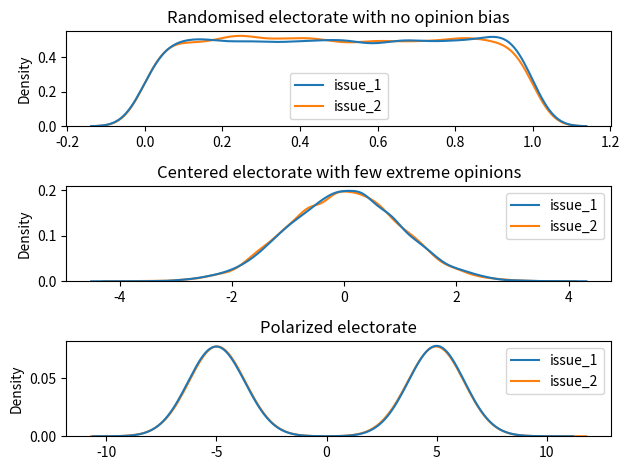

Write the Python code that produced this figure.
"""
Module for generating different kinds of electorate, represented
as a (n_individuals, n_issues) matrix.
"""
import numpy as np


def generate_random_electorate(electorate_size: int, issues: int) -> np.ndarray:
    """Generates a completely random voter base, without any tendency"""
    return np.random.rand(electorate_size, issues)


def generate_centered_electorate(electorate_size: int, issues: int) -> np.ndarray:
    """Generates a voter base with centrist tendencies"""
    return np.random.normal(loc=0, scale=1.0, size=(electorate_size, issues))


def generate_polarized_electorate(electorate_size: int, issues: int) -> np.ndarray:
    """Generates a voter base which is highly polarized"""
    partial_size = (electorate_size // 2, issues)
    left = np.random.normal(0 - 5, scale=1.0, size=partial_size)
    right = np.random.normal(0 + 5, scale=1.0, size=partial_size)
    electorate = np.r_[left, right]

    assert electorate.shape == (electorate_size, issues)
    return electorate


ELECTORATE_SCENARIOS = {
    "random": generate_random_electorate,
    "centered": generate_centered_electorate,
    "polarized": generate_polarized_electorate,
}


def setup_electorate(electorate_size, issues, scenario="random") -> np.ndarray:
    try:
        return ELECTORATE_SCENARIOS[scenario](electorate_size, issues)
    except KeyError:
        raise KeyError(f"{scenario} is not one of {set(ELECTORATE_SCENARIOS.keys())}")


if __name__ == "__main__":
    import pandas as pd
    import seaborn as sns
    import matplotlib.pyplot as plt

    # verify we do indeed get distributions that make sense
    electorate, issues = (10_000, 2)
    columns = columns = [f"issue_{i}" for i in range(1, issues + 1)]

    # setup different electorates
    random_electorate = generate_random_electorate(electorate, issues)
    random_df = pd.DataFrame(random_electorate, columns=columns)

    centered_electorate = generate_centered_electorate(electorate, issues)
    centered_df = pd.DataFrame(centered_electorate, columns=columns)

    polarized_electorate = generate_polarized_electorate(electorate, issues)
    polarized_df = pd.DataFrame(polarized_electorate, columns=columns)

    fig, (ax1, ax2, ax3) = plt.subplots(3, 1, tight_layout=True)
    sns.kdeplot(random_df, ax=ax1)
    ax1.set_title("Randomised electorate with no opinion bias")

    sns.kdeplot(centered_df, ax=ax2)
    ax2.set_title("Centered electorate with few extreme opinions")

    sns.kdeplot(polarized_df, ax=ax3)
    ax3.set_title("Polarized electorate")

    plt.show()
